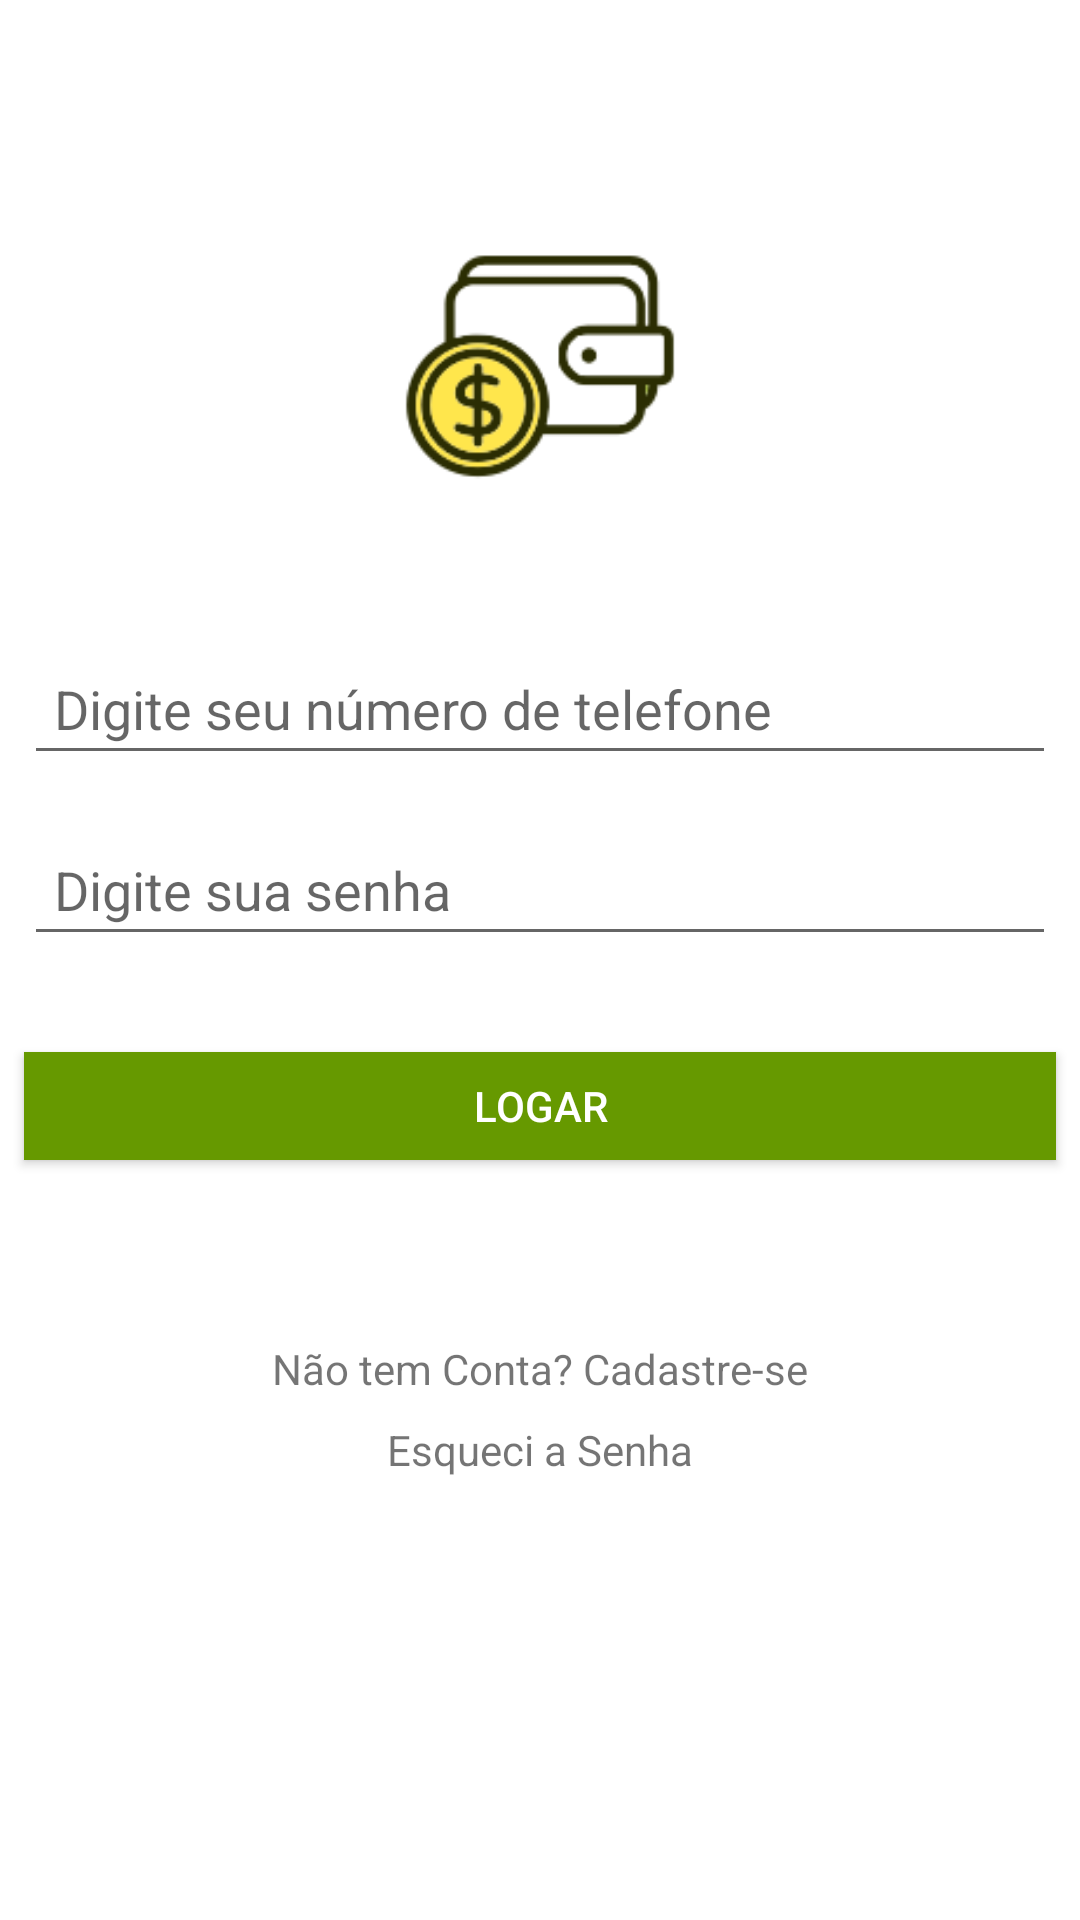

Android layout source for this screen:
<!-- AndroidManifest.xml: application theme AppTheme -->
<!-- res/layout/activity_login.xml -->
<?xml version="1.0" encoding="utf-8"?>
<android.support.constraint.ConstraintLayout xmlns:android="http://schemas.android.com/apk/res/android"
    xmlns:app="http://schemas.android.com/apk/res-auto"
    xmlns:tools="http://schemas.android.com/tools"
    android:layout_width="match_parent"
    android:layout_height="match_parent"
    tools:activity="br.com.example.carteiravirtual.ui.login.LoginActivity"
    tools:layout_editor_absoluteX="0dp"
    tools:layout_editor_absoluteY="25dp">

    <ImageView
        android:id="@+id/imageView"
        android:layout_width="100dp"
        android:layout_height="100dp"
        android:layout_marginEnd="8dp"
        android:layout_marginStart="8dp"
        android:layout_marginTop="72dp"
        app:layout_constraintEnd_toEndOf="parent"
        app:layout_constraintStart_toStartOf="parent"
        app:layout_constraintTop_toTopOf="parent"
        app:srcCompat="@drawable/applogo" />

    <EditText
        android:id="@+id/edt_login_phone_number"
        android:layout_width="0dp"
        android:layout_height="wrap_content"
        android:layout_marginEnd="8dp"
        android:layout_marginStart="8dp"
        android:layout_marginTop="42dp"
        android:ems="10"
        android:hint="@string/hint_login_user_phone_number"
        android:inputType="phone"
        android:padding="@dimen/box_padding"
        app:layout_constraintEnd_toEndOf="parent"
        app:layout_constraintHorizontal_bias="0.0"
        app:layout_constraintStart_toStartOf="parent"
        app:layout_constraintTop_toBottomOf="@+id/imageView" />

    <EditText
        android:id="@+id/edt_login_password"
        android:layout_width="0dp"
        android:layout_height="wrap_content"
        android:layout_marginEnd="8dp"
        android:layout_marginStart="8dp"
        android:layout_marginTop="16dp"
        android:ems="10"
        android:hint="@string/hint_login_user_password"
        android:inputType="textPassword"
        android:padding="@dimen/box_padding"
        app:layout_constraintEnd_toEndOf="parent"
        app:layout_constraintHorizontal_bias="0.0"
        app:layout_constraintStart_toStartOf="parent"
        app:layout_constraintTop_toBottomOf="@+id/edt_login_phone_number" />

    <Button
        android:id="@+id/btn_login"
        android:layout_width="0dp"
        android:layout_height="@dimen/button_height"
        android:layout_marginEnd="8dp"
        android:layout_marginStart="8dp"
        android:layout_marginTop="32dp"
        android:background="@drawable/button_background"
        android:text="@string/btn_login"
        android:paddingRight="@dimen/button_left_right_padding"
        android:paddingLeft="@dimen/button_left_right_padding"
        android:textColor="@color/baseColor"
        app:layout_constraintEnd_toEndOf="parent"
        app:layout_constraintHorizontal_bias="1.0"
        app:layout_constraintStart_toStartOf="parent"
        app:layout_constraintTop_toBottomOf="@+id/edt_login_password" />

    <TextView
        android:id="@+id/txt_user_register"
        android:layout_width="wrap_content"
        android:layout_height="wrap_content"
        android:layout_marginEnd="8dp"
        android:layout_marginStart="8dp"
        android:layout_marginTop="60dp"
        android:text="@string/text_user_register"
        app:layout_constraintEnd_toEndOf="parent"
        app:layout_constraintStart_toStartOf="parent"
        app:layout_constraintTop_toBottomOf="@+id/btn_login" />

    <TextView
        android:id="@+id/txt_recovery_password"
        android:layout_width="wrap_content"
        android:layout_height="wrap_content"
        android:layout_marginEnd="8dp"
        android:layout_marginStart="8dp"
        android:layout_marginTop="8dp"
        android:text="@string/text_user_recovery_password"
        app:layout_constraintEnd_toEndOf="parent"
        app:layout_constraintStart_toStartOf="parent"
        app:layout_constraintTop_toBottomOf="@+id/txt_user_register" />

    <include layout="@layout/layout_progress" />
</android.support.constraint.ConstraintLayout>
<!-- res/layout/layout_progress.xml (included above) -->
<?xml version="1.0" encoding="utf-8"?>
<LinearLayout xmlns:android="http://schemas.android.com/apk/res/android"
    android:orientation="vertical" android:layout_width="match_parent"
    android:layout_height="match_parent"
    android:id="@+id/layout_progress"
    android:background="@drawable/loading_bg"
    android:layout_centerInParent="true"
    android:gravity="center"
    android:visibility="gone"
    android:padding="20dp">

    <ProgressBar
        android:layout_width="wrap_content"
        android:layout_height="wrap_content"
        style="?android:attr/progressBarStyle"
        android:id="@+id/progress_bar"/>

    <TextView
        android:layout_width="wrap_content"
        android:layout_height="wrap_content"
        android:textColor="#FFF"
        android:id="@+id/progress_text"/>

</LinearLayout>
<!-- resources referenced by this layout -->
<resources>
  <color name="baseColor">#FFFFFF</color>
  <dimen name="box_padding">10dp</dimen>
  <dimen name="button_height">36dp</dimen>
  <dimen name="button_left_right_padding">16pt</dimen>
  <!-- drawable applogo: png bitmap (drawable, 8200 bytes) -->
  <!-- drawable button_background (drawable) -->
  <?xml version="1.0" encoding="utf-8"?>
  <shape xmlns:android="http://schemas.android.com/apk/res/android"
      android:shape="rectangle">
      <solid android:color="@color/colorPrimary" />
      <corners android:radius="@dimen/button_corner_radius" />
      <stroke android:width="@dimen/btn_stroke_dimen" android:color="@color/neutralBackgroundColor" />
  </shape>
  <!-- drawable loading_bg (drawable) -->
  <?xml version="1.0" encoding="utf-8"?>
  <shape xmlns:android = "http://schemas.android.com/apk/res/android">
      <solid android:color = "#C000" />
      <corners android:radius="20dp" />
  </shape>
  <string name="btn_login">Logar</string>
  <string name="hint_login_user_password">Digite sua senha</string>
  <string name="hint_login_user_phone_number">Digite seu número de telefone</string>
  <string name="text_user_recovery_password">Esqueci a Senha</string>
  <string name="text_user_register">Não tem Conta? Cadastre-se</string>
  <color name="colorPrimary">#669900</color>
  <color name="neutralBackgroundColor">#99FFFFFF</color>
</resources>
